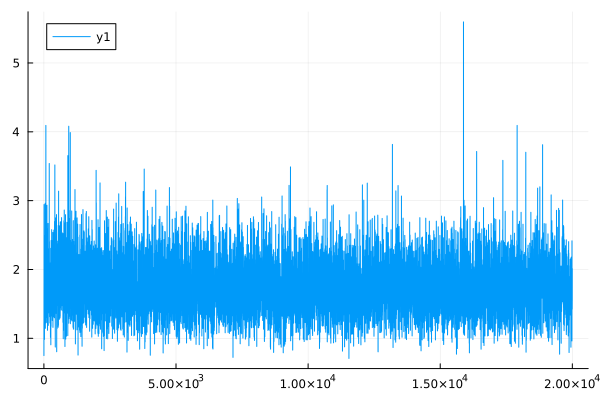

Source data for this figure (header and first rows):
0	0.7495067017123954
1	0.7494
2	1.238
3	1.238
4	1.703
5	1.703
6	2.944
7	2.943
8	1.393
9	1.393
10	1.483
11	1.482
12	2.474
13	2.473
14	2.104
15	2.103
16	1.164
17	1.164
18	1.243
19	1.243
20	0.9832
21	0.9834
22	2.164
23	2.164
24	1.871
25	1.871
26	1.967
27	1.966
28	1.494
29	1.494
30	1.331
31	1.331
32	1.886
33	1.886
34	2.493
35	2.493
36	1.376
37	1.376
38	1.663
39	1.663
40	1.691
41	1.691
42	1.494
43	1.494
44	2.167
45	2.166
46	1.49
47	1.49
48	2.962
49	2.963
50	2.558
51	2.557
52	2.527
53	2.526
54	1.146
55	1.145
56	1.958
57	1.958
58	2.297
59	2.295
60	1.903
... 19,940 more rows
